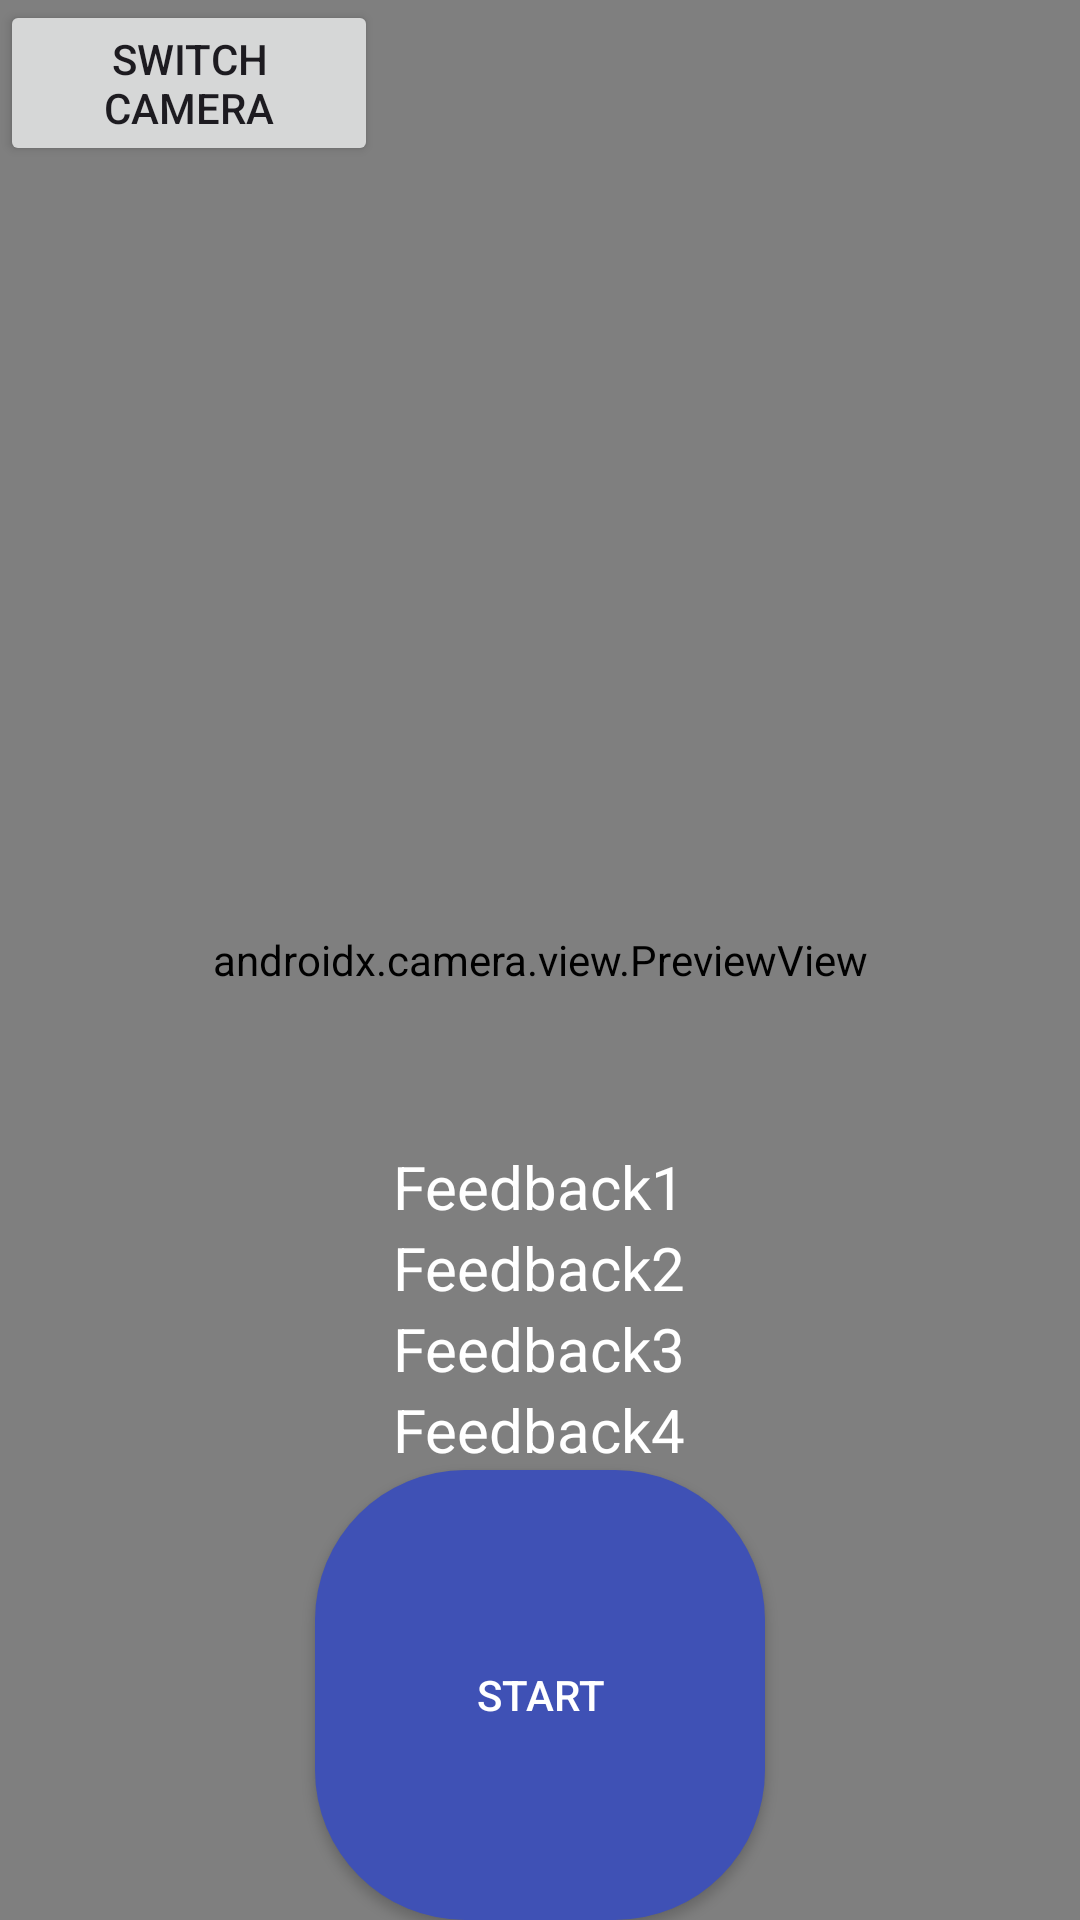

Layout XML and referenced resources for this Android screen:
<!-- AndroidManifest.xml: application theme Theme.PosePerfect -->
<!-- res/layout/activity_exercise.xml -->
<RelativeLayout xmlns:android="http://schemas.android.com/apk/res/android"
    android:layout_width="match_parent"
    android:layout_height="match_parent">

    <androidx.camera.view.PreviewView
        android:id="@+id/previewView"
        android:layout_width="match_parent"
        android:layout_height="match_parent" >

        <com.example.poseperfect.overlay.PoseOverlayView
            android:id="@+id/poseOverlayView"
            android:layout_width="match_parent"
            android:layout_height="match_parent" />
    </androidx.camera.view.PreviewView>

    <Button
        android:id="@+id/camera_switch_button"
        android:layout_width="126dp"
        android:layout_height="wrap_content"
        android:text="Switch Camera" />

    <ProgressBar
        android:id="@+id/progressBar"
        style="?android:attr/progressBarStyleHorizontal"
        android:layout_width="150dp"
        android:layout_height="150dp"
        android:layout_alignParentBottom="true"
        android:layout_centerHorizontal="true"
        android:indeterminate="false"
        android:progressDrawable="@drawable/circular"
        android:max="25" />
    <TextView
        android:id="@+id/feedback1"
        android:layout_width="wrap_content"
        android:layout_height="wrap_content"
        android:layout_centerHorizontal="true"
        android:layout_above="@+id/feedback2"
        android:text="Feedback1"
        android:textSize="20sp"
        android:textColor="#FFFFFF" />

    <TextView
        android:id="@+id/feedback2"
        android:layout_width="wrap_content"
        android:layout_height="wrap_content"
        android:layout_centerHorizontal="true"
        android:layout_above="@+id/feedback3"
        android:text="Feedback2"
        android:textSize="20sp"
        android:textColor="#FFFFFF" />

    <TextView
        android:id="@+id/feedback3"
        android:layout_width="wrap_content"
        android:layout_height="wrap_content"
        android:layout_centerHorizontal="true"
        android:layout_above="@+id/feedback4"
        android:text="Feedback3"
        android:textSize="20sp"
        android:textColor="#FFFFFF" />

    <TextView
        android:id="@+id/feedback4"
        android:layout_width="wrap_content"
        android:layout_height="wrap_content"
        android:layout_centerHorizontal="true"
        android:layout_above="@+id/timer"
        android:text="Feedback4"
        android:textSize="20sp"
        android:textColor="#FFFFFF" />
    <Button
        android:id="@+id/startButton"
        android:layout_width="60dp"
        android:layout_height="60dp"
        android:background="@drawable/my_button"
        android:text="Start"
        android:textSize="@dimen/_16ssp"
        android:textAllCaps="true"
        android:textColor="#FFFF"
        android:layout_alignTop="@id/progressBar"
        android:layout_alignStart="@id/progressBar"
        android:layout_alignEnd="@id/progressBar"
        android:layout_alignBottom="@id/progressBar"
        android:gravity="center" />
    <TextView
        android:id="@+id/timer"
        android:layout_width="wrap_content"
        android:layout_height="wrap_content"
        android:layout_alignTop="@id/progressBar"
        android:layout_alignStart="@id/progressBar"
        android:layout_alignEnd="@id/progressBar"
        android:layout_alignBottom="@id/progressBar"
        android:gravity="center"
        android:textSize="20sp"
        android:textColor="#FFFFFF" />

</RelativeLayout>
<!-- resources referenced by this layout -->
<resources>
  <!-- drawable circular (drawable) -->
  <?xml version="1.0" encoding="utf-8"?>
  <shape
      xmlns:android="http://schemas.android.com/apk/res/android"
      android:innerRadiusRatio="3"
      android:shape="ring"
      android:thicknessRatio="7.0"
      android:useLevel="true">
  
      <solid android:color="#464B9B"/>
  </shape>
  <!-- drawable my_button (drawable) -->
  <shape xmlns:android="http://schemas.android.com/apk/res/android">
      <solid android:color="#3F51B5"/>
      <corners android:radius="50dp"/>
  </shape>
  <style name="Theme.PosePerfect" parent="Base.Theme.PosePerfect" />
  <style name="Base.Theme.PosePerfect" parent="Theme.Material3.DayNight">
          
          
      </style>
</resources>
